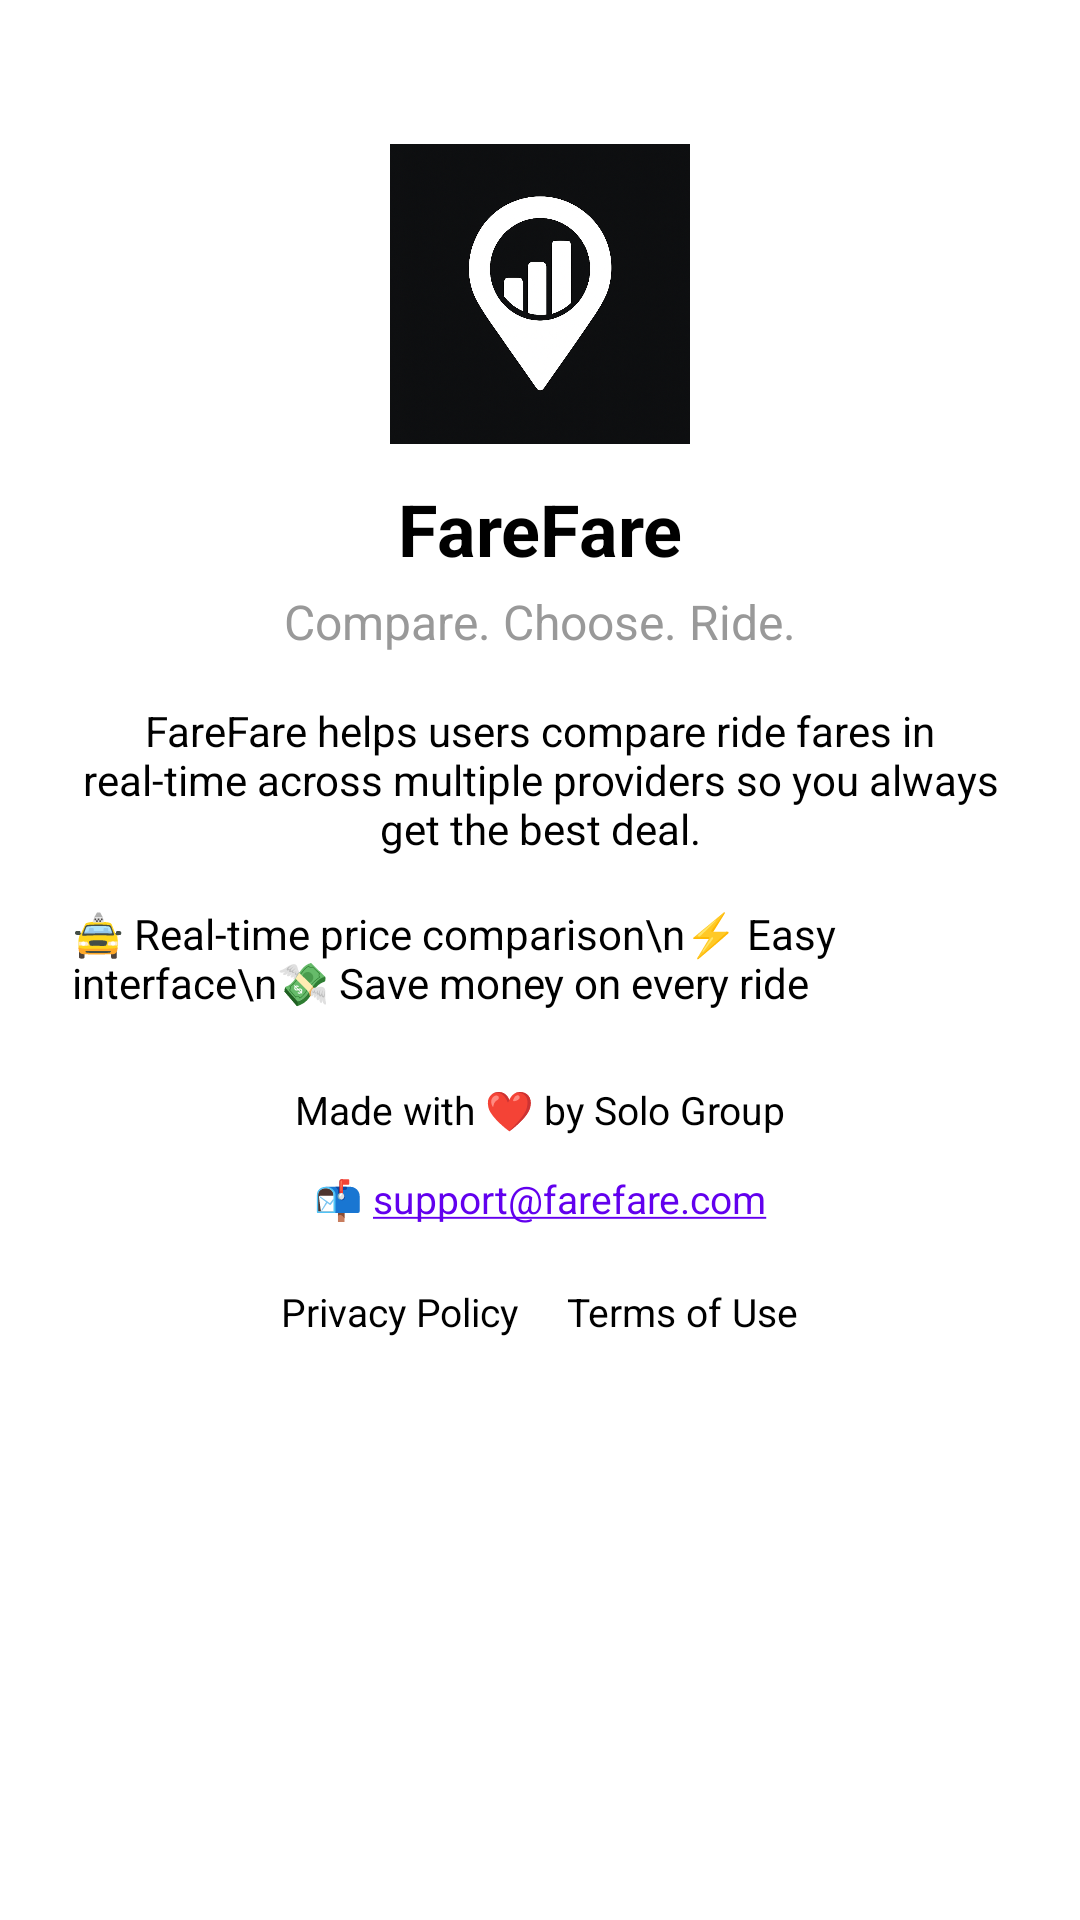

This screen was rendered from an Android layout file. Write that file and the resources it references.
<!-- AndroidManifest.xml: application theme Theme.FairFare -->
<!-- res/layout/activity_about_us.xml -->
<?xml version="1.0" encoding="utf-8"?>
<androidx.constraintlayout.widget.ConstraintLayout xmlns:android="http://schemas.android.com/apk/res/android"
    xmlns:app="http://schemas.android.com/apk/res-auto"
    android:layout_width="match_parent"
    android:layout_height="match_parent"
    xmlns:tools="http://schemas.android.com/tools"
    android:padding="24dp"
    tools:context=".AboutUs"
    android:background="@color/white">

    
    <ImageView
        android:id="@+id/app_logo"
        android:layout_width="100dp"
        android:layout_height="100dp"
        android:src="@drawable/app_icon"
        android:layout_marginTop="24dp"
        app:layout_constraintTop_toTopOf="parent"
        app:layout_constraintStart_toStartOf="parent"
        app:layout_constraintEnd_toEndOf="parent"/>


    
    <TextView
        android:id="@+id/app_name"
        android:layout_width="wrap_content"
        android:layout_height="wrap_content"
        android:text="FareFare"
        android:textSize="24sp"
        android:textStyle="bold"
        android:textColor="@color/black"
        app:layout_constraintTop_toBottomOf="@id/app_logo"
        app:layout_constraintStart_toStartOf="parent"
        app:layout_constraintEnd_toEndOf="parent"
        android:layout_marginTop="12dp"/>

    
    <TextView
        android:id="@+id/tagline"
        android:layout_width="wrap_content"
        android:layout_height="wrap_content"
        android:text="Compare. Choose. Ride."
        android:textSize="16sp"
        android:textColor="@color/gray"
        app:layout_constraintTop_toBottomOf="@id/app_name"
        app:layout_constraintStart_toStartOf="parent"
        app:layout_constraintEnd_toEndOf="parent"
        android:layout_marginTop="4dp"/>

    
    <TextView
        android:id="@+id/app_description"
        android:layout_width="0dp"
        android:layout_height="wrap_content"
        android:text="FareFare helps users compare ride fares in real-time across multiple providers so you always get the best deal."
        android:textSize="14sp"
        android:textColor="@color/black"
        android:gravity="center"
        app:layout_constraintTop_toBottomOf="@id/tagline"
        app:layout_constraintStart_toStartOf="parent"
        app:layout_constraintEnd_toEndOf="parent"
        android:layout_marginTop="16dp"/>

    
    <TextView
        android:id="@+id/features"
        android:layout_width="0dp"
        android:layout_height="wrap_content"
        android:text="🚖 Real-time price comparison\n⚡ Easy interface\n💸 Save money on every ride"
        android:textSize="14sp"
        android:textColor="@color/black"
        android:gravity="start"
        app:layout_constraintTop_toBottomOf="@id/app_description"
        app:layout_constraintStart_toStartOf="parent"
        app:layout_constraintEnd_toEndOf="parent"
        android:layout_marginTop="16dp"/>

    
    <TextView
        android:id="@+id/developer_info"
        android:layout_width="0dp"
        android:layout_height="wrap_content"
        android:text="Made with ❤️ by Solo Group"
        android:textSize="13sp"
        android:textColor="@color/black"
        android:gravity="center"
        app:layout_constraintTop_toBottomOf="@id/features"
        app:layout_constraintStart_toStartOf="parent"
        app:layout_constraintEnd_toEndOf="parent"
        android:layout_marginTop="24dp"/>

    
    <TextView
        android:id="@+id/contact_info"
        android:layout_width="wrap_content"
        android:layout_height="wrap_content"
        android:text="📬 support@farefare.com"
        android:textSize="13sp"
        android:textColor="@color/black"
        android:autoLink="email"
        app:layout_constraintTop_toBottomOf="@id/developer_info"
        app:layout_constraintStart_toStartOf="parent"
        app:layout_constraintEnd_toEndOf="parent"
        android:layout_marginTop="12dp"/>

    
    <LinearLayout
        android:id="@+id/privacy_terms"
        android:layout_width="wrap_content"
        android:layout_height="wrap_content"
        android:orientation="horizontal"
        app:layout_constraintTop_toBottomOf="@id/contact_info"
        app:layout_constraintStart_toStartOf="parent"
        app:layout_constraintEnd_toEndOf="parent"
        android:layout_marginTop="20dp">

        <TextView
            android:id="@+id/privacy_policy"
            android:layout_width="wrap_content"
            android:layout_height="wrap_content"
            android:text="Privacy Policy"
            android:textSize="13sp"
            android:textColor="@color/black"
            android:paddingEnd="16dp"/>

        <TextView
            android:id="@+id/terms_of_use"
            android:layout_width="wrap_content"
            android:layout_height="wrap_content"
            android:text="Terms of Use"
            android:textSize="13sp"
            android:textColor="@color/black"/>
    </LinearLayout>

</androidx.constraintlayout.widget.ConstraintLayout>
<!-- resources referenced by this layout -->
<resources>
  <color name="black">#FF000000</color>
  <color name="gray">#999999</color>
  <color name="white">#FFFFFFFF</color>
  <!-- drawable app_icon: png bitmap (drawable, 961671 bytes) -->
  <style name="Theme.FairFare" parent="Theme.Material3.DynamicColors.Dark.NoActionBar">
          
          <item name="colorPrimary">@color/purple_500</item>
          <item name="colorPrimaryVariant">@color/purple_700</item>
          <item name="colorOnPrimary">@color/white</item>
          
          <item name="colorSecondary">@color/teal_200</item>
          <item name="colorSecondaryVariant">@color/teal_700</item>
          <item name="colorOnSecondary">@color/black</item>
          
          <item name="android:statusBarColor">?attr/colorPrimaryVariant</item>
          
          <item name="android:windowFullscreen">true</item>
      </style>
  <color name="purple_500">#FF6200EE</color>
  <color name="purple_700">#FF3700B3</color>
  <color name="teal_200">#FF03DAC5</color>
  <color name="teal_700">#FF018786</color>
</resources>
